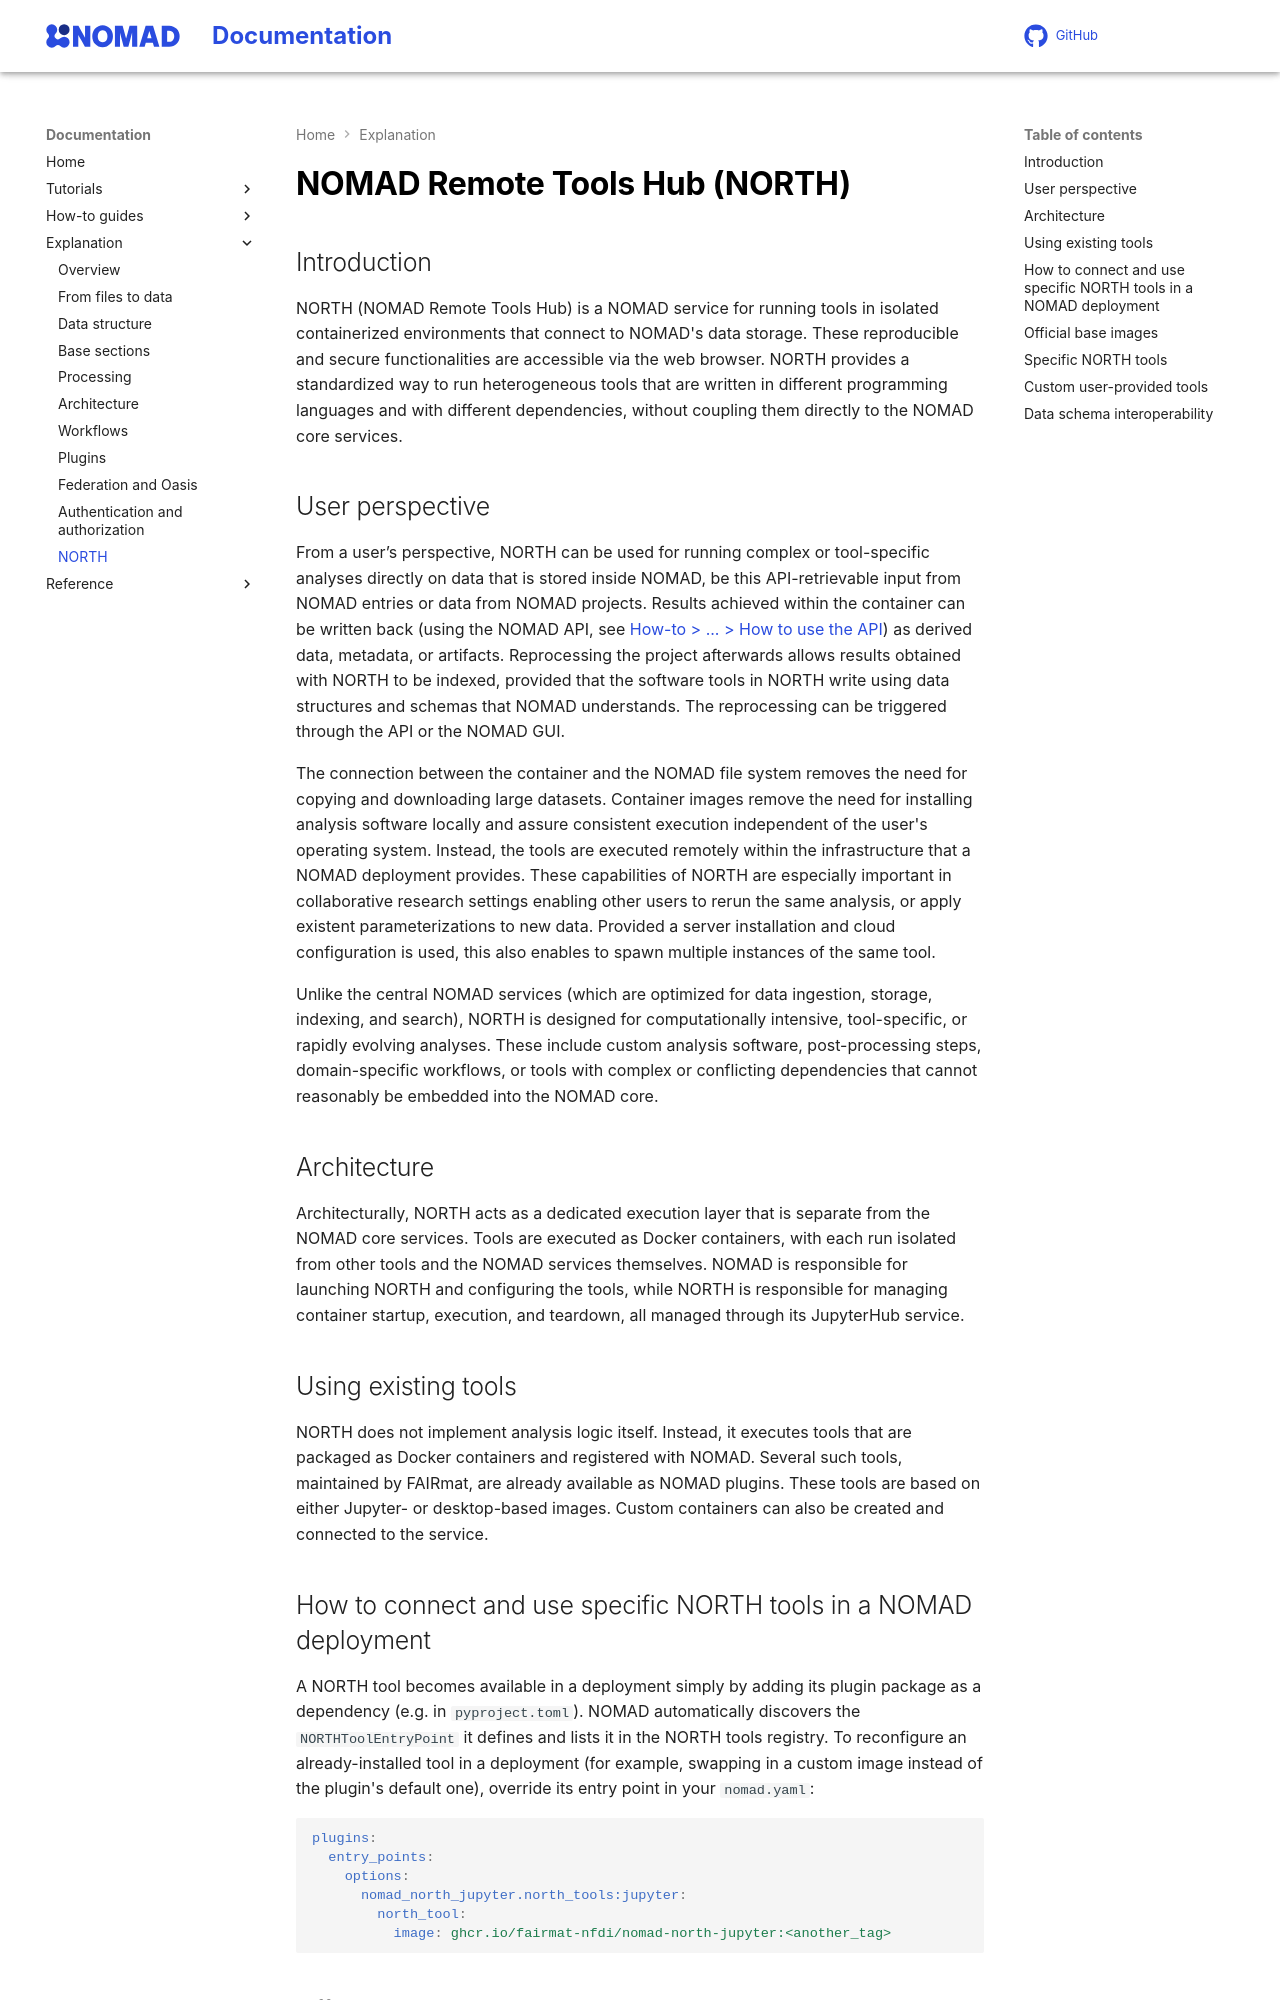

repository: FAIRmat-NFDI/nomad-docs · page: explanation/north.html · generator: mkdocs

# NOMAD Remote Tools Hub (NORTH)

## Introduction

NORTH (NOMAD Remote Tools Hub) is a NOMAD service for running tools in isolated
containerized environments that connect to NOMAD's data storage.
These reproducible and secure functionalities are accessible via the web browser.
NORTH provides a standardized way to run heterogeneous tools that are written in different
programming languages and with different dependencies, without coupling them directly
to the NOMAD core services.

## User perspective

From a user’s perspective, NORTH can be used for running complex or tool-specific analyses
directly on data that is stored inside NOMAD, be this API-retrievable input from NOMAD entries
or data from NOMAD projects. Results achieved within the container can be written back
(using the NOMAD API, see [How-to > ... > How to use the API](../howto/manage/program/api.md)) as derived data, metadata, or artifacts.
Reprocessing the project afterwards allows results obtained with NORTH to be indexed,
provided that the software tools in NORTH write using data structures and schemas
that NOMAD understands. The reprocessing can be triggered through the API or the NOMAD GUI.

The connection between the container and the NOMAD file system removes the need
for copying and downloading large datasets. Container images remove the need for installing
analysis software locally and assure consistent execution independent of the user's operating
system. Instead, the tools are executed remotely within the infrastructure
that a NOMAD deployment provides. These capabilities of NORTH are especially important in
collaborative research settings enabling other users to rerun the same analysis, or apply
existent parameterizations to new data. Provided a server installation and cloud configuration
is used, this also enables to spawn multiple instances of the same tool.

Unlike the central NOMAD services (which are optimized for data ingestion, storage, indexing,
and search), NORTH is designed for computationally intensive, tool-specific, or rapidly evolving
analyses. These include custom analysis software, post-processing steps, domain-specific
workflows, or tools with complex or conflicting dependencies that cannot reasonably be embedded
into the NOMAD core.

## Architecture

Architecturally, NORTH acts as a dedicated execution layer that is separate from the
NOMAD core services. Tools are executed as Docker containers, with each run isolated
from other tools and the NOMAD services themselves. NOMAD is responsible for launching
NORTH and configuring the tools, while NORTH is responsible for managing container startup,
execution, and teardown, all managed through its JupyterHub service.

## Using existing tools

NORTH does not implement analysis logic itself. Instead, it executes tools that are packaged
as Docker containers and registered with NOMAD. Several such tools, maintained by FAIRmat,
are already available as NOMAD plugins. These tools are based on either Jupyter- or desktop-based images.
Custom containers can also be created and connected to the service.

## How to connect and use specific NORTH tools in a NOMAD deployment

A NORTH tool becomes available in a deployment simply by adding its plugin package as a
dependency (e.g. in `pyproject.toml`). NOMAD automatically discovers the `NORTHToolEntryPoint` it defines and lists it in the NORTH tools registry. To reconfigure an already-installed tool in a deployment (for example, swapping in a custom image instead of the plugin's default one), override its entry point in your `nomad.yaml`:

```yaml
plugins:
  entry_points:
    options:
      nomad_north_jupyter.north_tools:jupyter:
        north_tool:
          image: ghcr.io/fairmat-nfdi/nomad-north-jupyter:<another_tag>
```
